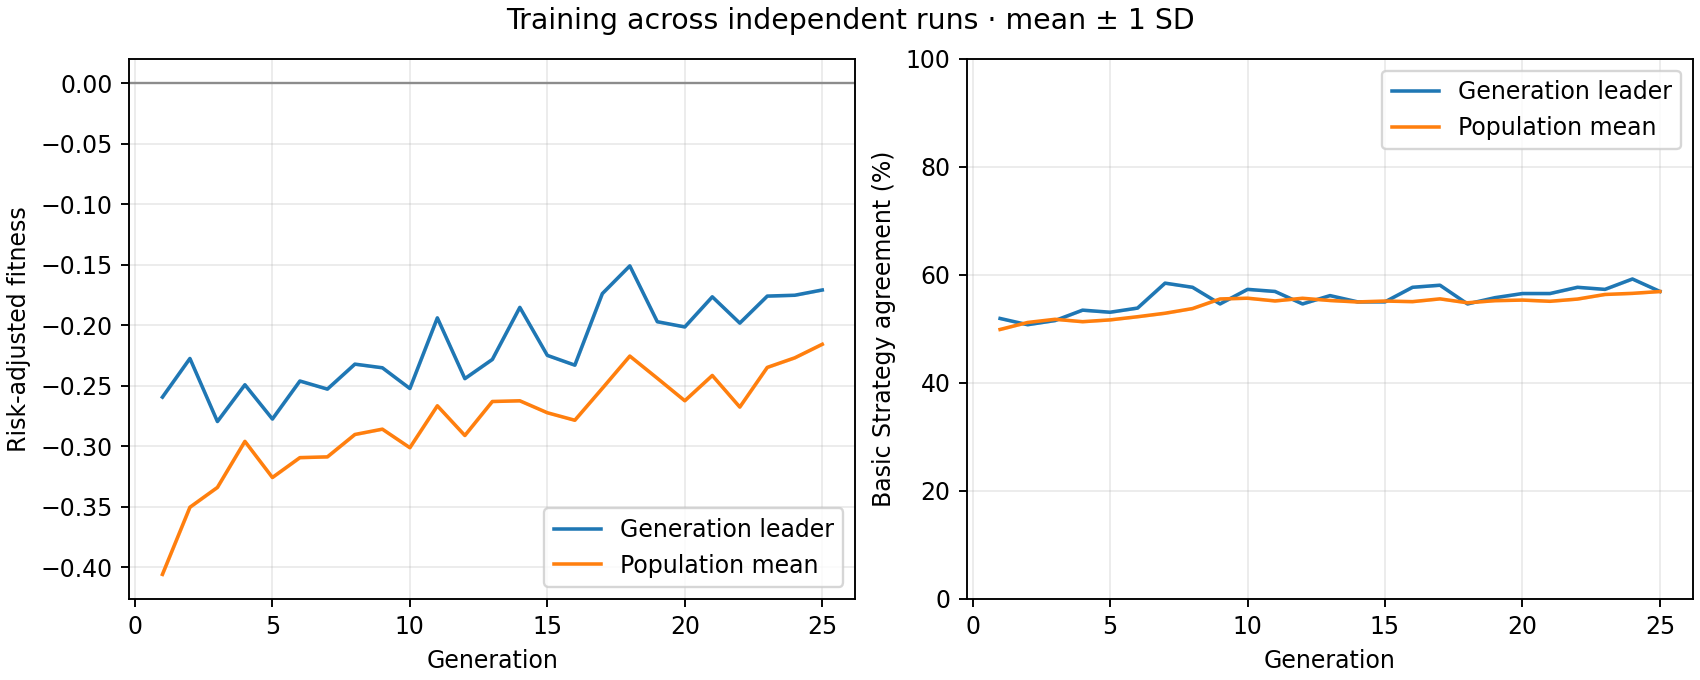

Source data for this figure (header and first rows):
generation, best_fitness_mean, best_fitness_sd, average_fitness_mean, average_fitness_sd, best_match_pct_mean, best_match_pct_sd, population_match_pct_mean, population_match_pct_sd
1, -0.2595, 0.0, -0.406, 0.0, 51.92, 0.0, 49.88, 0.0
2, -0.2275, 0.0, -0.3505, 0.0, 50.77, 0.0, 51.18, 0.0
3, -0.2796, 0.0, -0.3341, 0.0, 51.54, 0.0, 51.77, 0.0
4, -0.2492, 0.0, -0.296, 0.0, 53.46, 0.0, 51.33, 0.0
5, -0.2776, 0.0, -0.3259, 0.0, 53.08, 0.0, 51.66, 0.0
6, -0.2461, 0.0, -0.3095, 0.0, 53.85, 0.0, 52.24, 0.0
7, -0.2528, 0.0, -0.3089, 0.0, 58.46, 0.0, 52.89, 0.0
8, -0.2322, 0.0, -0.2904, 0.0, 57.69, 0.0, 53.76, 0.0
9, -0.2352, 0.0, -0.2859, 0.0, 54.62, 0.0, 55.53, 0.0
10, -0.2523, 0.0, -0.3013, 0.0, 57.31, 0.0, 55.67, 0.0
11, -0.1939, 0.0, -0.2666, 0.0, 56.92, 0.0, 55.17, 0.0
12, -0.2442, 0.0, -0.2912, 0.0, 54.62, 0.0, 55.66, 0.0
13, -0.2283, 0.0, -0.2631, 0.0, 56.15, 0.0, 55.25, 0.0
14, -0.1853, 0.0, -0.2625, 0.0, 55, 0.0, 54.98, 0.0
15, -0.225, 0.0, -0.2724, 0.0, 55, 0.0, 55.15, 0.0
16, -0.233, 0.0, -0.2786, 0.0, 57.69, 0.0, 55.04, 0.0
17, -0.1739, 0.0, -0.2522, 0.0, 58.08, 0.0, 55.55, 0.0
18, -0.1509, 0.0, -0.2255, 0.0, 54.62, 0.0, 54.83, 0.0
19, -0.1971, 0.0, -0.2439, 0.0, 55.77, 0.0, 55.22, 0.0
20, -0.2014, 0.0, -0.2625, 0.0, 56.54, 0.0, 55.33, 0.0
21, -0.1765, 0.0, -0.2416, 0.0, 56.54, 0.0, 55.1, 0.0
22, -0.1983, 0.0, -0.2677, 0.0, 57.69, 0.0, 55.51, 0.0
23, -0.1759, 0.0, -0.2349, 0.0, 57.31, 0.0, 56.37, 0.0
24, -0.1752, 0.0, -0.227, 0.0, 59.23, 0.0, 56.57, 0.0
25, -0.1709, 0.0, -0.2158, 0.0, 56.92, 0.0, 56.91, 0.0
